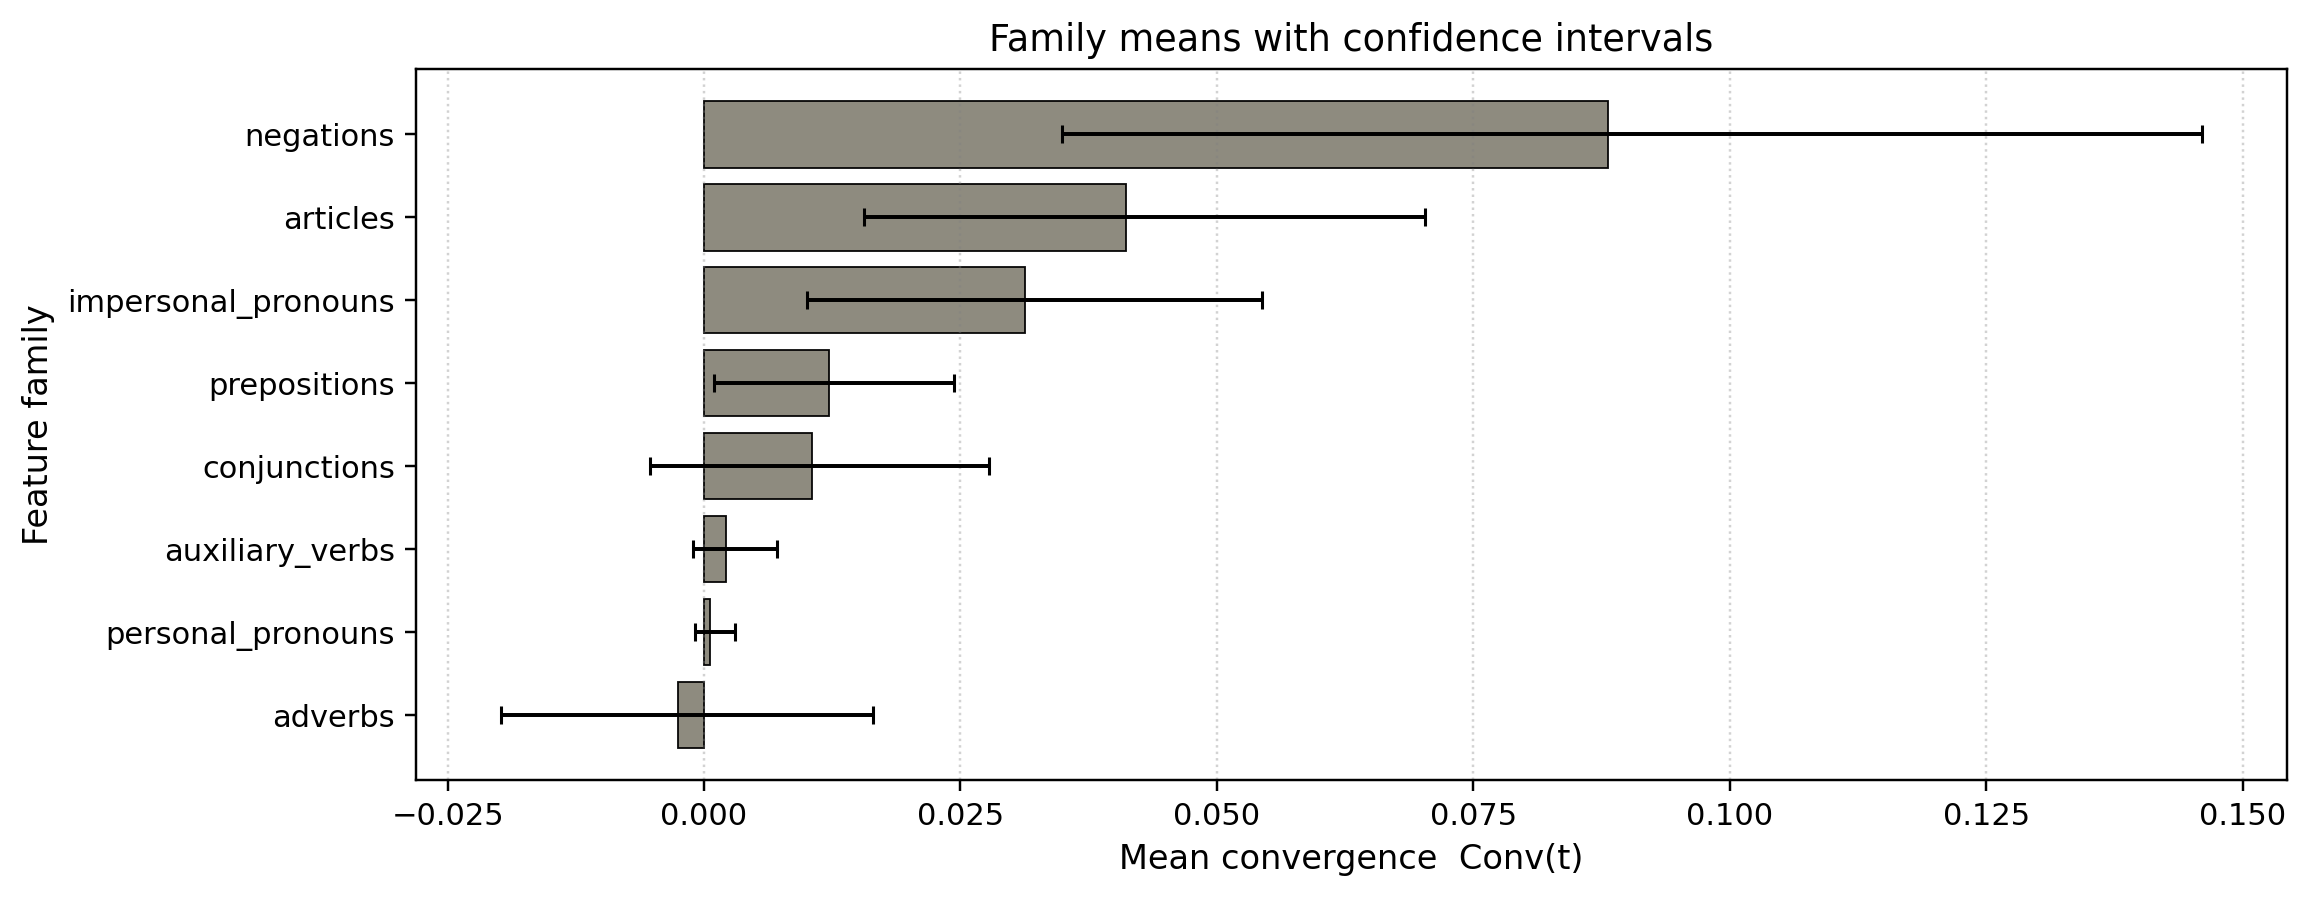

The table this chart was drawn from, first rows:
family, mean, ci_lo, ci_hi, n
negations, 0.08815, 0.03486, 0.146, 38
articles, 0.04114, 0.01556, 0.07031, 53
impersonal_pronouns, 0.03129, 0.01007, 0.05438, 55
prepositions, 0.01222, 0.000929, 0.02436, 65
conjunctions, 0.01053, -0.005224, 0.02779, 62
auxiliary_verbs, 0.002123, -0.001071, 0.007096, 68
personal_pronouns, 0.0005892, -0.0008488, 0.003003, 71
adverbs, -0.00255, -0.01977, 0.01645, 61
